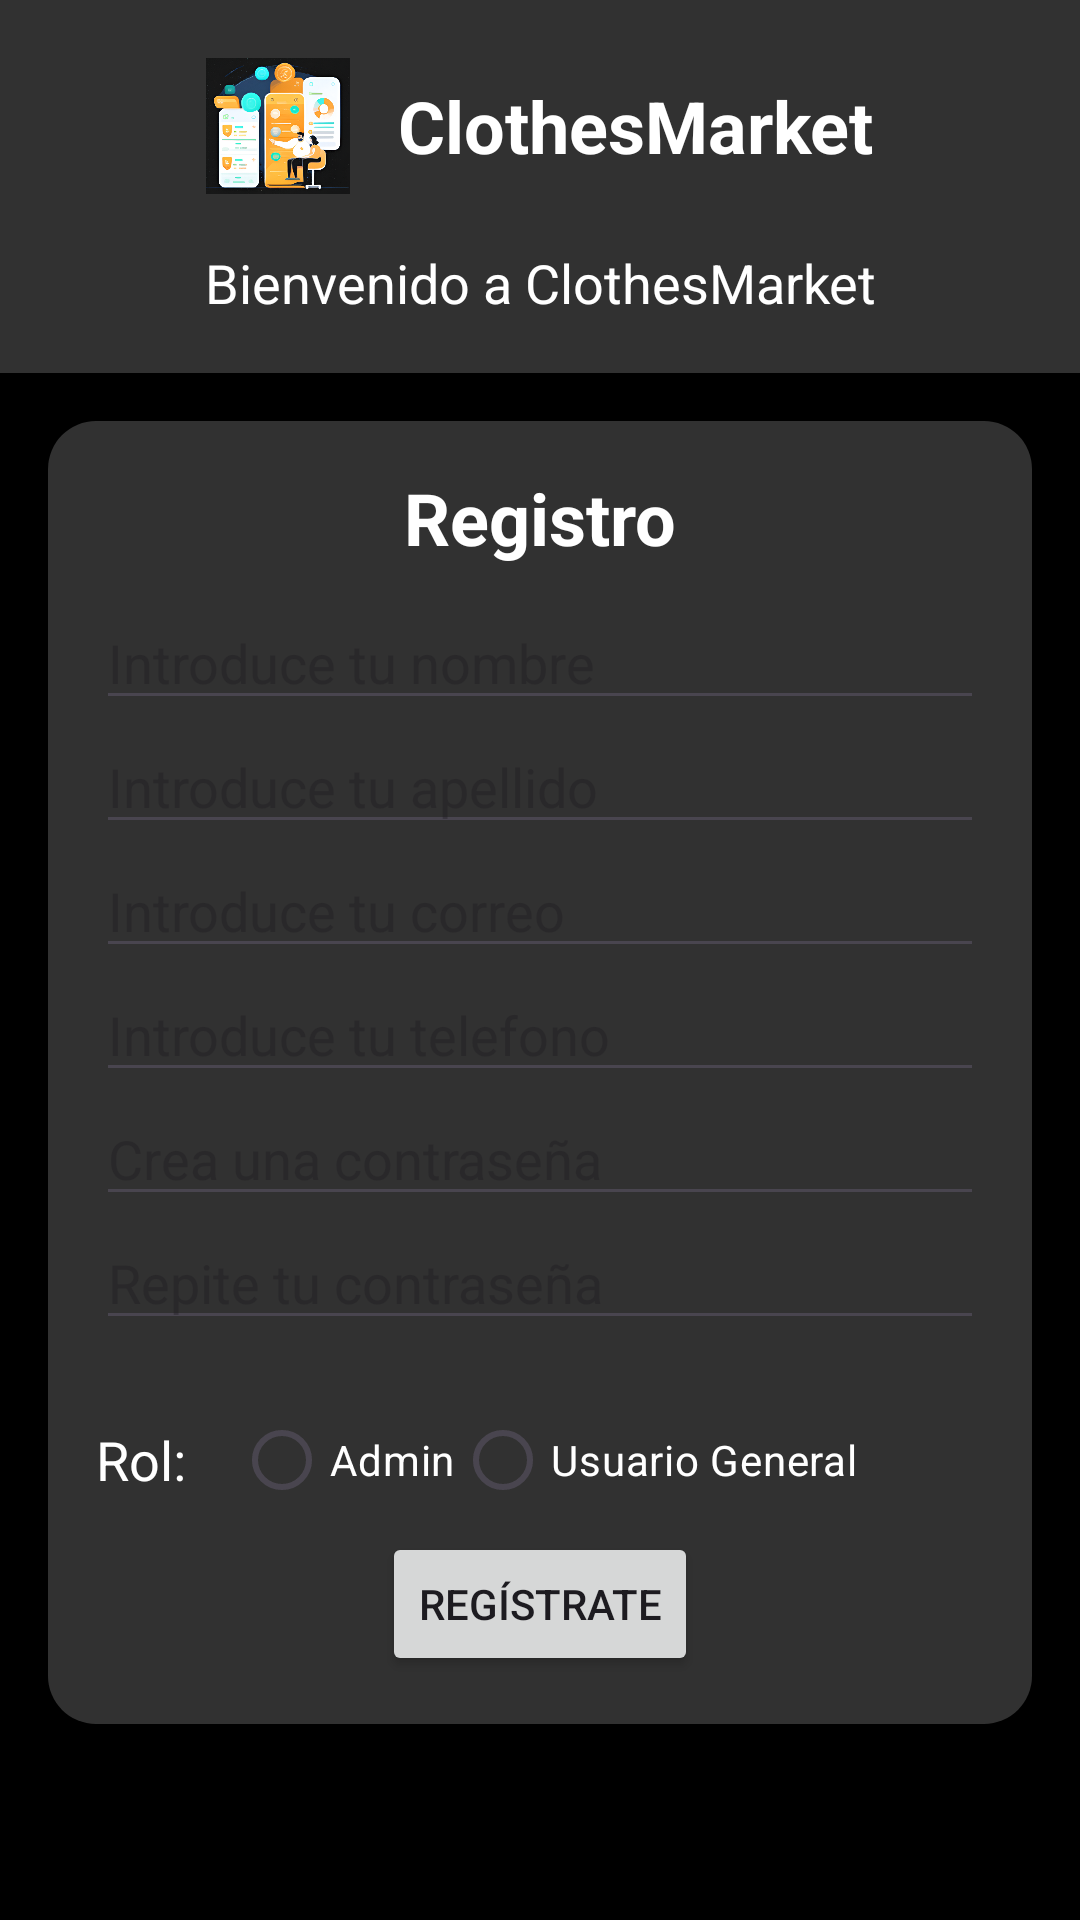

Layout XML and referenced resources for this Android screen:
<!-- AndroidManifest.xml: application theme Theme.ClothesMarket -->
<!-- res/layout/activity_register.xml -->
<?xml version="1.0" encoding="utf-8"?>
<LinearLayout
    xmlns:android="http://schemas.android.com/apk/res/android"
    xmlns:tools="http://schemas.android.com/tools"
    android:layout_width="match_parent"
    android:layout_height="match_parent"
    android:background="@color/black"
    android:orientation="vertical">

    <LinearLayout
        android:layout_width="match_parent"
        android:layout_height="wrap_content"
        android:background="@color/graydark"
        android:gravity="center"
        android:orientation="vertical"
        android:padding="10dp">

        <LinearLayout
            android:layout_width="wrap_content"
            android:layout_height="wrap_content"
            android:gravity="center_vertical"
            android:orientation="horizontal"
            android:padding="8dp">

            <ImageView
                android:id="@+id/logoHeader"
                android:layout_width="48dp"
                android:layout_height="48dp"
                android:contentDescription="App Logo"
                android:src="@drawable/mainlogo" />

            <TextView
                android:id="@+id/titleHeader"
                android:layout_width="wrap_content"
                android:layout_height="wrap_content"
                android:layout_marginStart="16dp"
                android:gravity="center_vertical"
                android:text="@string/app_name"
                android:textColor="#FFFFFF"
                android:textSize="24sp"
                android:textStyle="bold" />
        </LinearLayout>

        <LinearLayout
            android:layout_width="wrap_content"
            android:layout_height="wrap_content"
            android:gravity="center"
            android:orientation="vertical"
            android:padding="8dp">

            <TextView
                android:id="@+id/welcomeMessage"
                android:layout_width="wrap_content"
                android:layout_height="wrap_content"
                android:gravity="center"
                android:text="@string/bienvenida2"
                android:textColor="#FFFFFF"
                android:textSize="18sp" />
        </LinearLayout>
    </LinearLayout>

    <LinearLayout
        android:layout_width="match_parent"
        android:layout_height="wrap_content"
        android:layout_margin="16dp"
        android:layout_marginBottom="16dp"
        android:background="@drawable/rounded_background"
        android:orientation="vertical"
        android:padding="16dp">

        <TextView
            android:layout_width="wrap_content"
            android:layout_height="wrap_content"
            android:layout_gravity="center"
            android:layout_marginBottom="10dp"
            android:text="@string/registro"
            android:textColor="@color/white"
            android:textSize="24sp"
            android:textStyle="bold" />

        <EditText
            android:id="@+id/et_name"
            android:layout_width="match_parent"
            android:layout_height="wrap_content"
            android:hint="@string/hintName"
            tools:textColorHint="@color/gray" />

        <EditText
            android:id="@+id/et_lastname"
            android:layout_width="match_parent"
            android:layout_height="wrap_content"
            android:hint="@string/hintLastName"
            tools:textColorHint="@color/gray" />

        <EditText
            android:id="@+id/et_email"
            android:layout_width="match_parent"
            android:layout_height="wrap_content"
            android:inputType="textEmailAddress"
            android:hint="@string/hintEmail"
            tools:textColorHint="@color/gray" />

        <EditText
            android:id="@+id/et_phone"
            android:layout_width="match_parent"
            android:layout_height="wrap_content"
            android:inputType="phone"
            android:hint="@string/hintPhone"
            tools:textColorHint="@color/gray" />

        <EditText
            android:id="@+id/et_password"
            android:layout_width="match_parent"
            android:layout_height="wrap_content"
            android:inputType="textPassword"
            android:hint="@string/hintPass"
            tools:textColorHint="@color/gray" />

        <EditText
            android:id="@+id/et_password_repeat"
            android:layout_width="match_parent"
            android:layout_height="wrap_content"
            android:inputType="textPassword"
            android:hint="@string/hintPassRepeat"
            tools:textColorHint="@color/gray" />



        <LinearLayout
            android:layout_width="match_parent"
            android:layout_height="wrap_content"
            android:orientation="horizontal"
            android:layout_marginTop="16dp"
            android:gravity="center_vertical">

            <TextView
                android:layout_width="wrap_content"
                android:layout_height="wrap_content"
                android:layout_marginEnd="16dp"
                android:text="@string/rol"
                android:textColor="@color/white"
                android:textSize="18sp" />

            <RadioGroup
                android:id="@+id/roleGroup"
                android:layout_width="wrap_content"
                android:layout_height="wrap_content"
                android:orientation="horizontal">

                <RadioButton
                    android:id="@+id/adminRole"
                    android:layout_width="wrap_content"
                    android:layout_height="wrap_content"
                    android:text="@string/admin"
                    android:textColor="@color/white" />

                <RadioButton
                    android:id="@+id/regularRole"
                    android:layout_width="wrap_content"
                    android:layout_height="wrap_content"
                    android:text="@string/usuario_general"
                    android:textColor="@color/white" />
            </RadioGroup>
        </LinearLayout>


        <Button
            android:id="@+id/bt_registry"
            android:layout_width="wrap_content"
            android:layout_height="wrap_content"
            android:layout_gravity="center"
            android:text="@string/sign_up"/>
    </LinearLayout>
</LinearLayout>
<!-- resources referenced by this layout -->
<resources>
  <color name="black">#000000</color>
  <color name="gray">#999999</color>
  <color name="graydark">#313131</color>
  <color name="white">#FFFFFF</color>
  <!-- drawable mainlogo: png bitmap (drawable, 656073 bytes) -->
  <!-- drawable rounded_background (drawable) -->
  <?xml version="1.0" encoding="utf-8"?>
  <shape xmlns:android="http://schemas.android.com/apk/res/android"
      android:shape="rectangle">
      <corners android:radius="16dp" /> 
      <solid android:color="@color/graydark" /> 
  </shape>
  <string name="admin">Admin</string>
  <string name="app_name">ClothesMarket</string>
  <string name="bienvenida2">Bienvenido a ClothesMarket</string>
  <string name="hintEmail">Introduce tu correo</string>
  <string name="hintLastName">Introduce tu apellido</string>
  <string name="hintName">Introduce tu nombre</string>
  <string name="hintPass">Crea una contraseña</string>
  <string name="hintPassRepeat">Repite tu contraseña</string>
  <string name="hintPhone">Introduce tu telefono</string>
  <string name="registro">Registro</string>
  <string name="rol">Rol:</string>
  <string name="sign_up">Regístrate</string>
  <string name="usuario_general">Usuario General</string>
  <style name="Theme.ClothesMarket" parent="Base.Theme.ClothesMarket" />
  <style name="Base.Theme.ClothesMarket" parent="Theme.Material3.DayNight.NoActionBar">
          
          
      </style>
</resources>
